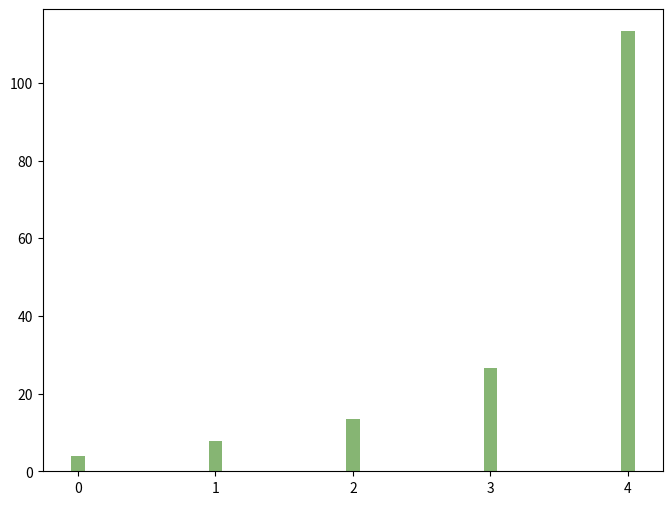

Here is the Python script that generated this plot: (Note: this script raises an exception after producing the figure.)
import os
import numpy as np
import matplotlib.pyplot as plt

if __name__ == "__main__":

    # 输出结果文件夹
    output_folder = "simulation_results"
    os.makedirs(output_folder, exist_ok=True)

    # Example data
    execution_ratios = [100, 150, 200, 250, 200]
    execution_times = {
        # 'Gurobi': [0.9957, 0.9928, 0.9948, 0.9908],
        # 'GSAFO': [0.9935, 0.9916, 0.9917, 0.9745],
        'FCGDO': [4.06, 7.83, 13.44, 26.50, 113.29],
        'GA': [118.18, 165.03, 329.77, 737.50, 955.64, 1537.26],
        'Optimal': [],
        'Greedy': [],
        'Random': []
    }

    # Plotting the bar chart
    fig, ax = plt.subplots(figsize=(8, 6))

    bar_width = 0.1
    index = np.arange(len(execution_ratios))

    colors = ['#86b573', '#e4c286', '#bb7f7e', '#a6c2f1', '#4f7b99']  # Colors slightly darker

    for i, (label, execution_time) in enumerate(execution_times.items()):
        ax.bar(index + i * bar_width, execution_time, bar_width, label=label, color=colors[i])

    ax.set_xlabel('Number of Users')
    ax.set_ylabel('Execution Time(s)')
    ax.set_title('Execution Time of Different Algorithms')

    # 设置横坐标标签为 140, 160, 180, 200
    ax.set_xticks(index + bar_width * 2.5)
    ax.set_xticklabels([f'{x}' for x in execution_ratios])

    # 设置纵坐标从0开始，每次增大
    ax.set_ylim(0, 800)  # 设置纵坐标范围
    ax.set_yticks(np.arange(0, 800, 100))  # 设置纵坐标刻度

    # 调整图例位置，放置在图像下方
    ax.legend(loc='upper center', bbox_to_anchor=(0.5, -0.1), ncol=5)

    # 调整布局
    plt.tight_layout()
    # 保存图片到指定文件夹
    image_path = os.path.join(output_folder, 'Execution_Time.png')
    plt.savefig(image_path, transparent=False)
    plt.show()

